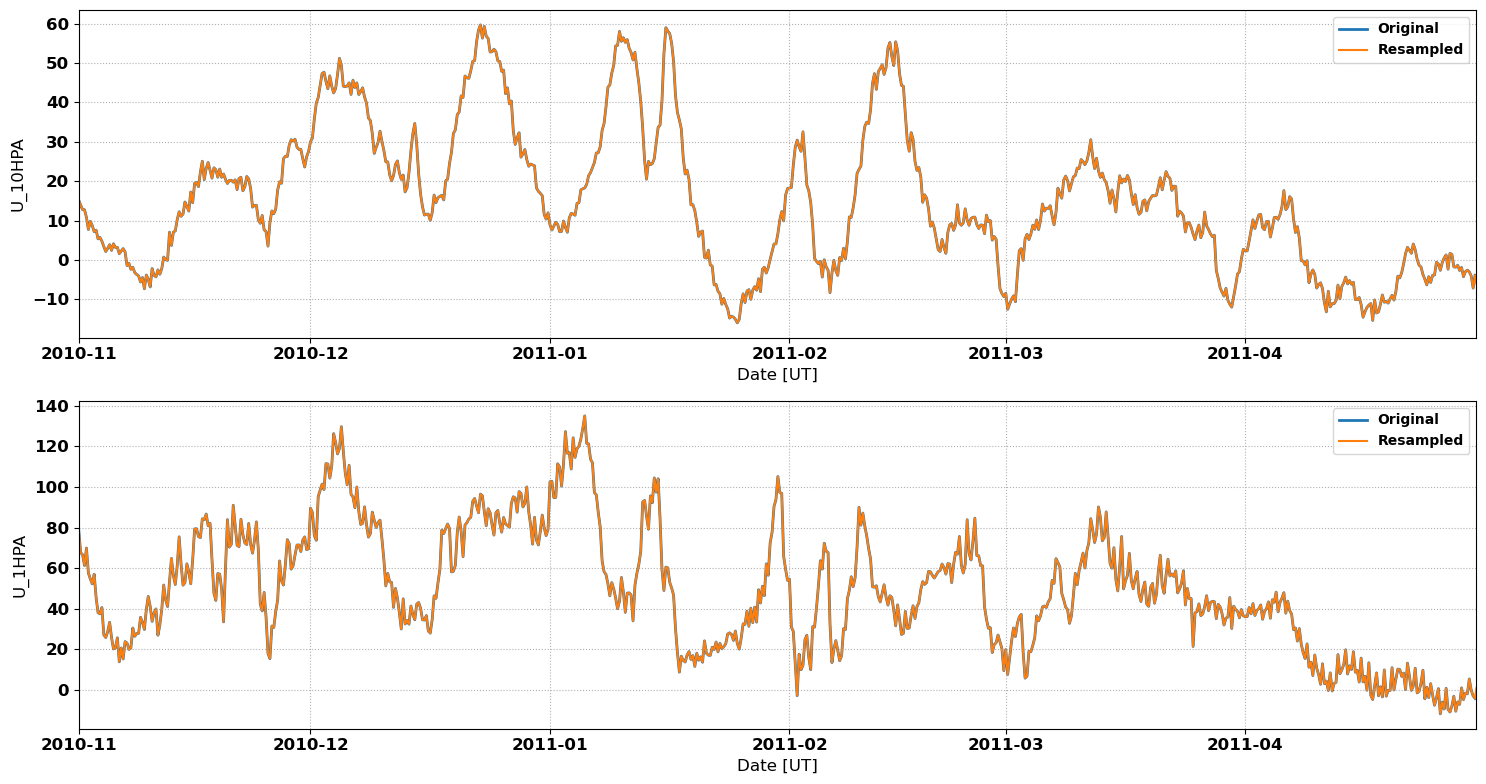

Data behind this chart, as committed beside it:
# MERRA2 Outputs for Comparison with Sup…
# MERRA2 Run V. Lynn Harvey
# Data re-processed by Nathaniel Frissel…, nathaniel.frissell@scranton.edu
#
# radar: wal
# lat: 41.8
# lon: -72.2
# season: 20101101_20110501
#
datetime_ut, U_10HPA, U_1HPA
2010-11-01 00:00:00, 15.19, 78.59
2010-11-01 02:00:00, 14.76, 74.93
2010-11-01 04:00:00, 14.32, 71.26
2010-11-01 06:00:00, 13.89, 67.59
2010-11-01 08:00:00, 13.53, 67.24
2010-11-01 10:00:00, 13.17, 66.9
2010-11-01 12:00:00, 12.81, 66.55
2010-11-01 14:00:00, 12.79, 64.77
2010-11-01 16:00:00, 12.78, 63
2010-11-01 18:00:00, 12.76, 61.22
2010-11-01 20:00:00, 12.11, 64.11
2010-11-01 22:00:00, 11.46, 66.99
2010-11-02 00:00:00, 10.81, 69.88
2010-11-02 02:00:00, 9.79, 65.77
2010-11-02 04:00:00, 8.769, 61.67
2010-11-02 06:00:00, 7.748, 57.56
2010-11-02 08:00:00, 8.436, 56.59
2010-11-02 10:00:00, 9.125, 55.61
2010-11-02 12:00:00, 9.813, 54.63
2010-11-02 14:00:00, 9.46, 53.82
2010-11-02 16:00:00, 9.107, 53.01
2010-11-02 18:00:00, 8.753, 52.2
2010-11-02 20:00:00, 8.233, 53.78
2010-11-02 22:00:00, 7.713, 55.35
2010-11-03 00:00:00, 7.193, 56.93
2010-11-03 02:00:00, 7.32, 53.1
2010-11-03 04:00:00, 7.448, 49.27
2010-11-03 06:00:00, 7.575, 45.44
2010-11-03 08:00:00, 6.838, 42.94
2010-11-03 10:00:00, 6.101, 40.44
2010-11-03 12:00:00, 5.363, 37.94
2010-11-03 14:00:00, 5.481, 37.75
2010-11-03 16:00:00, 5.599, 37.57
2010-11-03 18:00:00, 5.717, 37.38
2010-11-03 20:00:00, 5.397, 38.42
2010-11-03 22:00:00, 5.077, 39.45
2010-11-04 00:00:00, 4.757, 40.48
2010-11-04 02:00:00, 4.296, 35.97
2010-11-04 04:00:00, 3.835, 31.47
2010-11-04 06:00:00, 3.375, 26.96
2010-11-04 08:00:00, 2.969, 26.54
2010-11-04 10:00:00, 2.562, 26.12
2010-11-04 12:00:00, 2.156, 25.69
2010-11-04 14:00:00, 2.42, 26.66
2010-11-04 16:00:00, 2.683, 27.63
2010-11-04 18:00:00, 2.947, 28.6
2010-11-04 20:00:00, 3.263, 30.13
2010-11-04 22:00:00, 3.58, 31.66
2010-11-05 00:00:00, 3.896, 33.19
2010-11-05 02:00:00, 3.412, 30.67
2010-11-05 04:00:00, 2.928, 28.15
... 2,121 more rows
